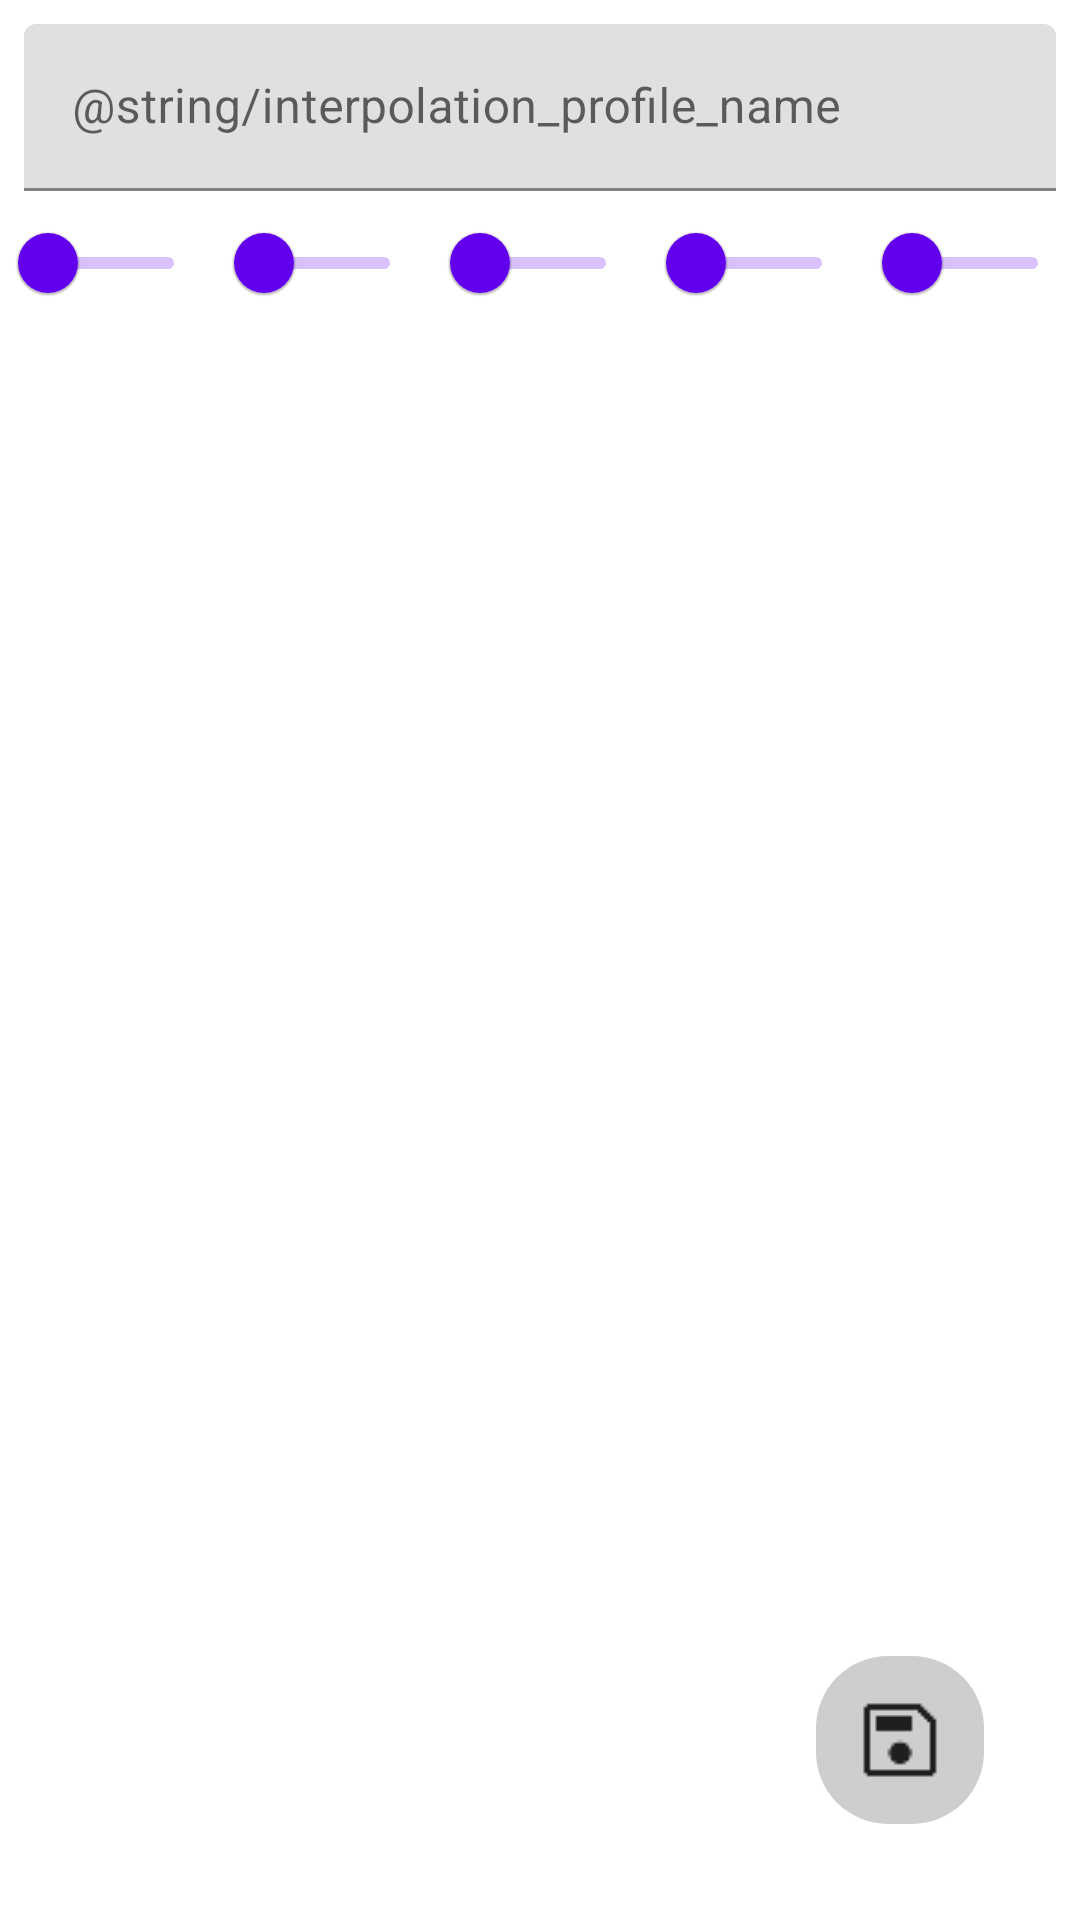

Layout XML and referenced resources for this Android screen:
<!-- AndroidManifest.xml: application theme AppTheme -->
<!-- res/layout/interpolation_edit.xml -->
<androidx.constraintlayout.widget.ConstraintLayout
    xmlns:android="http://schemas.android.com/apk/res/android"
    xmlns:app="http://schemas.android.com/apk/res-auto"
    android:layout_width="match_parent"
    android:layout_height="match_parent">

    
    <com.google.android.material.textfield.TextInputLayout
        android:id="@+id/interpolation_menu_edit_name"
        android:layout_width="match_parent"
        android:layout_height="wrap_content"
        android:layout_margin="8dp"
        app:layout_constraintTop_toTopOf="parent"
        app:layout_constraintStart_toStartOf="parent"
        app:layout_constraintEnd_toEndOf="parent">

        <com.google.android.material.textfield.TextInputEditText
            android:layout_width="match_parent"
            android:layout_height="wrap_content"
            android:hint="@string/interpolation_profile_name"
            android:singleLine="true"/>
    </com.google.android.material.textfield.TextInputLayout>

    <ImageButton android:id="@+id/interpolation_menu_edit_button_save"
        android:layout_width="wrap_content"
        android:layout_height="wrap_content"
        android:padding="12dp"
        android:layout_marginEnd="32dp"
        android:layout_marginBottom="32dp"
        android:adjustViewBounds="true"
        android:background="@drawable/rounded_button"
        android:scaleType="fitCenter"
        app:layout_constraintBottom_toBottomOf="parent"
        app:layout_constraintEnd_toEndOf="parent"
        app:srcCompat="@drawable/icn_save" />

    
    <com.google.android.material.slider.Slider
        android:id="@+id/seekBar_0"
        android:layout_width="0dp"
        android:layout_height="0dp"
        android:orientation="vertical"
        android:valueFrom="0.0"
        android:valueTo="1.0"
        app:layout_constraintBottom_toTopOf="@id/interpolation_menu_edit_button_save"
        app:layout_constraintEnd_toStartOf="@id/seekBar_1"
        app:layout_constraintStart_toStartOf="parent"
        app:layout_constraintTop_toBottomOf="@id/interpolation_menu_edit_name" />



    <com.google.android.material.slider.Slider
        android:id="@+id/seekBar_1"
        android:layout_width="0dp"
        android:layout_height="0dp"
        android:orientation="vertical"
        android:valueFrom="0.0"
        android:valueTo="1.0"
        app:layout_constraintTop_toBottomOf="@id/interpolation_menu_edit_name"
        app:layout_constraintBottom_toTopOf="@id/interpolation_menu_edit_button_save"
        app:layout_constraintStart_toEndOf="@id/seekBar_0"
        app:layout_constraintEnd_toStartOf="@id/seekBar_2" />


    <com.google.android.material.slider.Slider
        android:id="@+id/seekBar_2"
        android:layout_width="0dp"
        android:layout_height="0dp"
        android:orientation="vertical"
        android:valueFrom="0.0"
        android:valueTo="1.0"
        app:layout_constraintTop_toBottomOf="@id/interpolation_menu_edit_name"
        app:layout_constraintBottom_toTopOf="@id/interpolation_menu_edit_button_save"
        app:layout_constraintStart_toEndOf="@id/seekBar_1"
        app:layout_constraintEnd_toStartOf="@id/seekBar_3" />

    <com.google.android.material.slider.Slider
        android:id="@+id/seekBar_3"
        android:layout_width="0dp"
        android:layout_height="0dp"
        android:orientation="vertical"
        android:valueFrom="0.0"
        android:valueTo="1.0"
        app:layout_constraintTop_toBottomOf="@id/interpolation_menu_edit_name"
        app:layout_constraintBottom_toTopOf="@id/interpolation_menu_edit_button_save"
        app:layout_constraintStart_toEndOf="@id/seekBar_2"
        app:layout_constraintEnd_toStartOf="@id/seekBar_4" />

    <com.google.android.material.slider.Slider
        android:id="@+id/seekBar_4"
        android:layout_width="0dp"
        android:layout_height="0dp"
        android:orientation="vertical"
        android:valueFrom="0.0"
        android:valueTo="1.0"
        app:layout_constraintTop_toBottomOf="@id/interpolation_menu_edit_name"
        app:layout_constraintBottom_toTopOf="@id/interpolation_menu_edit_button_save"
        app:layout_constraintStart_toEndOf="@id/seekBar_3"
        app:layout_constraintEnd_toEndOf="parent" />

</androidx.constraintlayout.widget.ConstraintLayout>
<!-- resources referenced by this layout -->
<resources>
  <!-- drawable icn_save: png bitmap (drawable, 410 bytes) -->
  <!-- drawable rounded_button (drawable) -->
  <shape xmlns:android="http://schemas.android.com/apk/res/android">
      <solid android:color="#809E9E9E" /> 
      <corners android:radius="24dp" />   
  </shape>
</resources>
